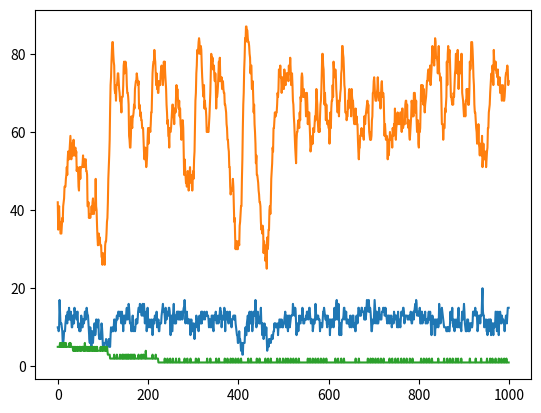

The script that saved this image:
# Copyright 2017, 2013, 2011 Pearson Education, Inc., W.F. Punch & R.J.Enbody
"""Predator-Prey Simulation
   four classes are defined: animal, predator, prey, and island
   where island is where the simulation is taking place,
   i.e. where the predator and prey interact (live).
   A list of predators and prey are instantiated, and
   then their breeding, eating, and dying are simulted.
"""
import random
import time
#import pylab  # replaced by:
import matplotlib.pyplot as plt


class Island (object):
    """Island
       n X n grid where zero value indicates not occupied."""
    def __init__(self, n, prey_count=0, predator_count=0, human_count=0):
        '''Initialize grid to all 0's, then fill with animals
        '''
        # print(n,prey_count,predator_count)
        self.grid_size = n
        self.grid = []
        for i in range(n):
            row = [0]*n    # row is a list of n zeros
            self.grid.append(row)
        self.init_animals(prey_count,predator_count,human_count)

    def init_animals(self,prey_count, predator_count, human_count):
        ''' Put some initial animals on the island
        '''
        count = 0
        # while loop continues until prey_count unoccupied positions are found
        while count < prey_count:
            x = random.randint(0,self.grid_size-1)
            y = random.randint(0,self.grid_size-1)
            if not self.animal(x,y):
                new_prey=Prey(island=self,x=x,y=y)
                count += 1
                self.register(new_prey)
        count = 0
        # same while loop but for predator_count
        while count < predator_count:
            x = random.randint(0,self.grid_size-1)
            y = random.randint(0,self.grid_size-1)
            if not self.animal(x,y):
                new_predator=Predator(island=self,x=x,y=y)
                count += 1
                self.register(new_predator)

        #HOMEWORK PROBLEM 3
        count = 0
        while count < human_count:
            x = random.randint(0, self.grid_size - 1)
            y = random.randint(0, self.grid_size - 1)

            if not self.animal(x, y):
                new_human = Human(island = self, x = x, y = y)
                count +=1
                self.register(new_human)

    def clear_all_moved_flags(self):
        ''' Animals have a moved flag to indicated they moved this turn.
        Clear that so we can do the next turn
        '''
        for x in range(self.grid_size):
            for y in range(self.grid_size):
                if self.grid[x][y]:
                    self.grid[x][y].clear_moved_flag()
        
    def size(self):
        '''Return size of the island: one dimension.
        '''
        return self.grid_size

    def register(self,animal):
        '''Register animal with island, i.e. put it at the 
        animal's coordinates
        '''
        x = animal.x
        y = animal.y
        self.grid[x][y] = animal

    def remove(self,animal):
        '''Remove animal from island.'''
        x = animal.x
        y = animal.y
        self.grid[x][y] = 0

    def animal(self,x,y):
        '''Return animal at location (x,y)'''
        if 0 <= x < self.grid_size and 0 <= y < self.grid_size:
            return self.grid[x][y]
        else:
            return -1  # outside island boundary

    def __str__(self):
        '''String representation for printing.
           (0,0) will be in the lower left corner.
        '''
        s = ""
        for j in range(self.grid_size-1,-1,-1):  # print row size-1 first
            for i in range(self.grid_size):      # each row starts at 0
                if not self.grid[i][j]:
                    # print a '.' for an empty space
                    s+= "{:<2s}".format('.' + "  ")
                else:
                    s+= "{:<2s}".format((str(self.grid[i][j])) + "  ")
            s+="\n"
        return s

    def count_prey(self):
        ''' count all the prey on the island'''
        count = 0
        for x in range(self.grid_size):
            for y in range(self.grid_size):
                animal = self.animal(x,y)
                if animal:
                    if isinstance(animal,Prey):
                        count+=1
        return count

    def count_predators(self):
        ''' count all the predators on the island'''
        count = 0
        for x in range(self.grid_size):
            for y in range(self.grid_size):
                animal = self.animal(x,y)
                if animal:
                    if isinstance(animal,Predator):
                        count+=1
        return count

    #HOMEWORK PROBLEM 3
    def count_humans(self):
        ''' count all the humans on the island'''
        count = 0
        for x in range(self.grid_size):
            for y in range(self.grid_size):
                animal = self.animal(x,y)
                if animal:
                    if isinstance(animal,Human):
                        count+=1
        return count

class Animal(object):
    def __init__(self, island, x=0, y=0, s="A"):
        '''Initialize the animal's and their positions
        '''
        self.island = island
        self.name = s
        self.x = x
        self.y = y
        self.moved=False
            
    def position(self):
        '''Return coordinates of current position.
        '''
        return self.x, self.y

    def __str__(self):
        return self.name
    
    def check_grid(self,type_looking_for=int):
        ''' Look in the 8 directions from the animal's location
        and return the first location that presently has an object
        of the specified type. Return 0 if no such location exists
        '''
        # neighbor offsets
        offset = [(-1,1),(0,1),(1,1),(-1,0),(1,0),(-1,-1),(0,-1),(1,-1)] 
        result = 0
        for i in range(len(offset)):
            x = self.x + offset[i][0]  # neighboring coordinates
            y = self.y + offset[i][1]
            if not 0 <= x < self.island.size() or \
               not 0 <= y < self.island.size():
                continue
            if type(self.island.animal(x,y))==type_looking_for:
                result=(x,y)
                break
        return result

    def move(self):
        '''Move to an open, neighboring position '''
        if not self.moved:
            location = self.check_grid(int)
            if location:
                # print('Move, {}, from {},{} to {},{}'.format( \
                #       type(self),self.x,self.y,location[0],location[1]))
                self.island.remove(self)   # remove from current spot
                self.x = location[0]       # new coordinates
                self.y = location[1]
                self.island.register(self) # register new coordinates
                self.moved=True
    def breed(self):
        ''' Breed a new Animal.If there is room in one of the 8 locations
        place the new Prey there. Otherwise you have to wait.
        '''
        if self.breed_clock <= 0:
            location = self.check_grid(int)
            if location:
                self.breed_clock = self.breed_time
                # print('Breeding Prey {},{}'.format(self.x,self.y))
                the_class = self.__class__
                new_animal = the_class(self.island,x=location[0],y=location[1])
                self.island.register(new_animal)

    def clear_moved_flag(self):
        self.moved=False

class Prey(Animal):
    def __init__(self, island, x=0,y=0,s="O"):
        Animal.__init__(self,island,x,y,s)
        self.breed_clock = self.breed_time
        # print('Init Prey {},{}, breed:{}'.format(self.x, self.y,self.breed_clock))
           
    def clock_tick(self):
        '''Prey only updates its local breed clock
        '''
        self.breed_clock -= 1
        # print('Tick Prey {},{}, breed:{}'.format(self.x,self.y,self.breed_clock))

class Predator(Animal):
    def __init__(self, island, x=0,y=0,s="X"):
        Animal.__init__(self,island,x,y,s)
        self.starve_clock = self.starve_time
        self.breed_clock = self.breed_time
        # print('Init Predator {},{}, starve:{}, breed:{}'.format( \
        #       self.x,self.y,self.starve_clock,self.breed_clock))

    def clock_tick(self):
        ''' Predator updates both breeding and starving
        '''
        self.breed_clock -= 1
        self.starve_clock -= 1
        # print('Tick, Predator at {},{} starve:{}, breed:{}'.format( \
        #       self.x,self.y,self.starve_clock,self.breed_clock))
        if self.starve_clock <= 0:
            # print('Death, Predator at {},{}'.format(self.x,self.y))
            self.island.remove(self)

    def eat(self):
        ''' Predator looks for one of the 8 locations with Prey. If found
        moves to that location, updates the starve clock, removes the Prey
        '''
        if not self.moved:
            location = self.check_grid(Prey)
            if location:
                # print('Eating: pred at {},{}, prey at {},{}'.format( \
                #       self.x,self.y,location[0],location[1]))
                self.island.remove(self.island.animal(location[0],location[1]))
                self.island.remove(self)
                self.x=location[0]
                self.y=location[1]
                self.island.register(self)
                self.starve_clock=self.starve_time
                self.moved=True

class Human(Animal):
    """Human class that inherits from Animal. Humans can move and breed but do not eat or starve.
    
        an animal that hunts and eats only predators with class attributes of breed_time, 
        hunt_time and starve_time."""

    def __init__(self, island: 'Island', x: int = 0, y: int = 0, s: str = "H") -> None:
        """initialize the Human with its island, coordinates, and symbol. Set breed_clock and hunt_clock.
            
            preconditions: breed hunt and starve times havve been initialized
            parameters: island and island lived on, (x, y) position, s name"""
        
        Animal.__init__(self, island, x, y, s)
        self.starve_clock = self.starve_time
        self.breed_clock  = self.breed_time
        self.hunt_clock   = self.hunt_time

    def clock_tick(self) -> None:
        """Human Updates the breeding, hunting and starving clocks
        
            postconditions: human is removed from the island if starve_clock
            runs out"""

        self.breed_clock  -= 1
        self.starve_clock -=1
        self.hunt_clock   -= 1

        if self.starve_clock <= 0:
            self.island.remove(self)

    def eat(self) -> None:
        """Every time hunt time runs out, a human looks for a neighboring predator to hunt.
        If found, human moves to that location, resets the starve clock, and removes the predator.
        
        preconditions: human has not moved on current turn
        postconditions: human has moved and predator is removed"""

        if not self.moved and self.hunt_clock <= 0:
            location = self.check_grid(Predator)

            if location:
                self.island.remove(self.island.animal(location[0], location[1]))
                self.island.remove(self)
                self.x = location[0]
                self.y = location[1]
                self.island.register(self)
                self.starve_clock = self.starve_time
                self.hunt_clock = self.hunt_time
                self.moved = True



        
###########################################
def main(predator_breed_time:int=6, predator_starve_time:int=3, initial_predators:int=10, prey_breed_time:int=3, initial_prey:int=50, \
         human_breed_time:int=8, human_starve_time:int=10, human_hunt_time:int=4, initial_humans:int=5, \
         size:int=10, ticks:int=1000) -> None:
    ''' main simulation. Sets defaults, runs event loop, plots at the end
    '''
    # initialization values
    Predator.breed_time     = predator_breed_time
    Predator.starve_time    = predator_starve_time
    Prey.breed_time         = prey_breed_time
    Human.breed_time        = human_breed_time
    Human.starve_time       = human_starve_time
    Human.hunt_time         = human_hunt_time


    # for graphing
    predator_list=[]
    prey_list=[]
    human_list = []

    # make an island
    isle = Island(size,initial_prey, initial_predators, initial_humans)
    print(isle)

    # event loop. 
    # For all the ticks, for every x,y location.
    # If there is an animal there, try eat, move, breed and clock_tick
    for i in range(ticks):
        # important to clear all the moved flags!
        isle.clear_all_moved_flags()
        for x in range(size):
            for y in range(size):
                animal = isle.animal(x,y)
                if animal:
                    if isinstance(animal,Predator):
                        animal.eat()
                    animal.move()
                    animal.breed()
                    animal.clock_tick()

        # record info for display, plotting
        prey_count = isle.count_prey()
        predator_count = isle.count_predators()
        human_count = isle.count_humans()

        if prey_count == 0:
            print('Lost the Prey population. Quiting.')
            break
        if predator_count == 0:
            print('Lost the Predator population. Quitting.')
            break
        prey_list.append(prey_count)
        predator_list.append(predator_count)

        human_list.append(human_count)

        if len(prey_list) >= 10 and len(set(prey_list[-10:])) == 1 and \
           len(set(predator_list[-10:])) == 1 and len(set(human_list[-10:])) == 1:
           
            print('Populations converged. Ending simulation.')
            break

        # print out every 10th cycle, see what's going on
        if not i%10:
            print(prey_count, predator_count)
        # print the island, hold at the end of each cycle to get a look
        # print('*'*20)
        # print(isle)
        # ans = input("Return to continue")

    print(isle)

    plt.plot(predator_list)
    plt.plot(prey_list)
    plt.plot(human_list)
    plt.show()


if __name__ == "__main__":
    main()
